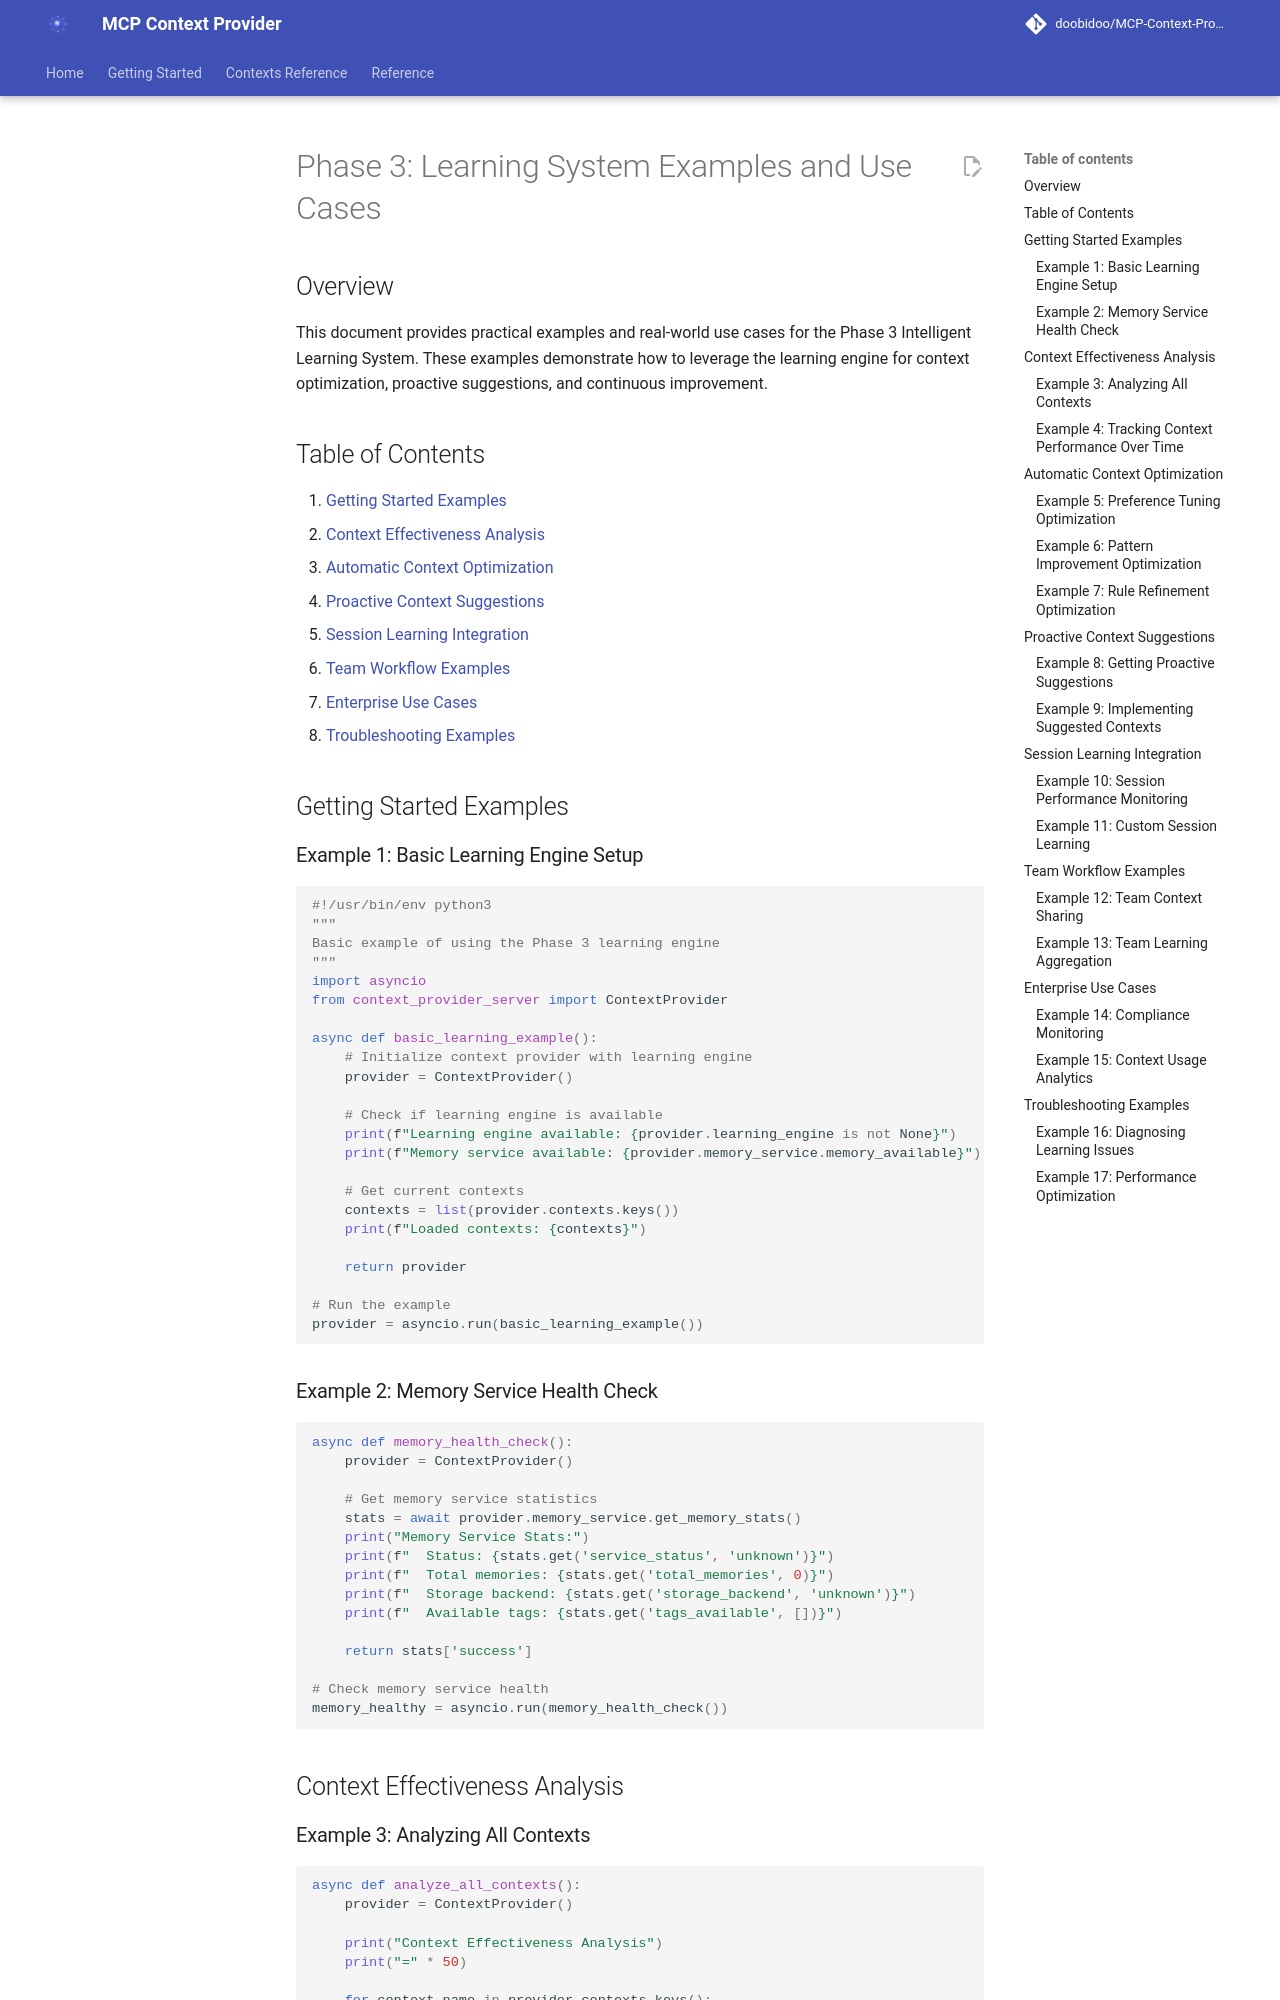

repository: doobidoo/MCP-Context-Provider · page: archive/v1/phase3/EXAMPLES/index.html · generator: mkdocs

# Phase 3: Learning System Examples and Use Cases

## Overview

This document provides practical examples and real-world use cases for the Phase 3 Intelligent Learning System. These examples demonstrate how to leverage the learning engine for context optimization, proactive suggestions, and continuous improvement.

## Table of Contents

1. [Getting Started Examples](#getting-started-examples)
2. [Context Effectiveness Analysis](#context-effectiveness-analysis)
3. [Automatic Context Optimization](#automatic-context-optimization)
4. [Proactive Context Suggestions](#proactive-context-suggestions)
5. [Session Learning Integration](#session-learning-integration)
6. [Team Workflow Examples](#team-workflow-examples)
7. [Enterprise Use Cases](#enterprise-use-cases)
8. [Troubleshooting Examples](#troubleshooting-examples)

## Getting Started Examples

### Example 1: Basic Learning Engine Setup

```python
#!/usr/bin/env python3
"""
Basic example of using the Phase 3 learning engine
"""
import asyncio
from context_provider_server import ContextProvider

async def basic_learning_example():
    # Initialize context provider with learning engine
    provider = ContextProvider()

    # Check if learning engine is available
    print(f"Learning engine available: {provider.learning_engine is not None}")
    print(f"Memory service available: {provider.memory_service.memory_available}")

    # Get current contexts
    contexts = list(provider.contexts.keys())
    print(f"Loaded contexts: {contexts}")

    return provider

# Run the example
provider = asyncio.run(basic_learning_example())
```

### Example 2: Memory Service Health Check

```python
async def memory_health_check():
    provider = ContextProvider()

    # Get memory service statistics
    stats = await provider.memory_service.get_memory_stats()
    print("Memory Service Stats:")
    print(f"  Status: {stats.get('service_status', 'unknown')}")
    print(f"  Total memories: {stats.get('total_memories', 0)}")
    print(f"  Storage backend: {stats.get('storage_backend', 'unknown')}")
    print(f"  Available tags: {stats.get('tags_available', [])}")

    return stats['success']

# Check memory service health
memory_healthy = asyncio.run(memory_health_check())
```

## Context Effectiveness Analysis

### Example 3: Analyzing All Contexts

```python
async def analyze_all_contexts():
    provider = ContextProvider()

    print("Context Effectiveness Analysis")
    print("=" * 50)

    for context_name in provider.contexts.keys():
        result = await provider.learning_engine.analyze_context_effectiveness(context_name)

        if result['success']:
            score = result['effectiveness_score']
            stats = result['usage_stats']
            recommendations = result['recommendations']

            print(f"\n{context_name.upper()} Context:")
            print(f"  Effectiveness Score: {score:.2f}/1.0")
            print(f"  Total Interactions: {stats['total_interactions']}")
            print(f"  Updates: {stats['update_count']}")
            print(f"  Pattern Additions: {stats['pattern_additions']}")
            print(f"  Recommendations:")
            for rec in recommendations:
                print(f"    • {rec}")
        else:
            print(f"\n{context_name}: Analysis failed - {result['error']}")

# Analyze all contexts
asyncio.run(analyze_all_contexts())
```
